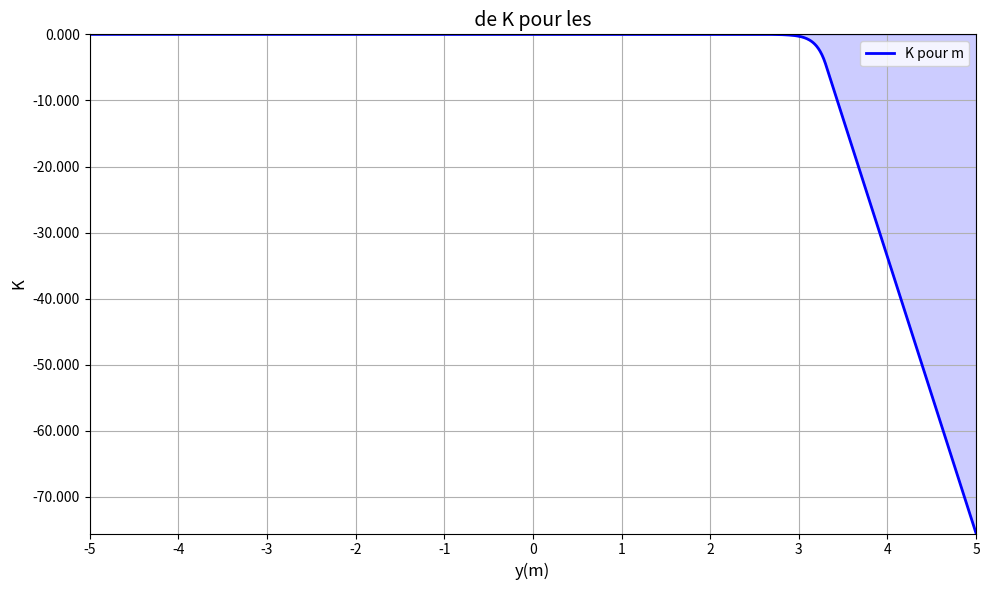

The matplotlib source for this figure:
# -*- coding: utf-8 -*-
"""
Tracé des lignes d'influence de Guyon-Massonet-Barès
On modifie les variable directement à l'interieure du code

@author: Brillant
"""
import numpy as np
import matplotlib.pyplot as plt
from numpy import sinh as sh
from numpy import cosh as ch
import matplotlib.ticker as ticker

b = 4.13898                                                 # mi-largeur du tablier (m)
L_equi = 13.5 
mu = 0              # ELU
nbre_point = 1001 #9      # Subdivision de la largeur en nbre_point                                                        # Longueur de la travée (m)
largeur_ep_fixe = 6.64
demie_largeur_total = 5

e = np.linspace(-b, b, nbre_point)            # generation des points e, l' excentricité de l'effort
B = np.linspace(-demie_largeur_total, demie_largeur_total, nbre_point)            # Subdivision de la largeur du tablier
h_pas = B[1]-B[0]
B_extremité = B*(B>=largeur_ep_fixe/2)+ B*(B<=-largeur_ep_fixe/2)

y_s = np.zeros([1,nbre_point]) # position relative de la section
y_s[0, :] = np.linspace(0, demie_largeur_total, nbre_point)   

alpha = 1

#y = 4.13898


# Donnée sur les forces
x0 = L_equi # position suivant x (longitudinale de la charge ponctuelle)
Q = 0   # Intensité de la charge ponctuelle
q = 14.592   # Intensité de la charge repartie
x = 5.625   # position de calcul du moment Mxx 

#on calculera la surface de k sur l'interval de definition de la charge: debut_charge, fin_charge
debut_charge = -3.8       # point de debut de la charge repartie
fin_charge = 3.8          # point de fin de la charge repartie

position_force_ponctuelle = -0.58        #(demie_largeur_total/(nbre_point-1))  # toujour s'assurer que la postion de la charge fait partit avec l'une des subdivision de B

"""

# Debut du block de code qui recupere l'enveloppe de K 
#y = 3
harmonique = np.array([[1,3,5,7]])                                                       # N° harmonique   
Matrice_Km = []
for j in range(np.shape(harmonique)[1]):
    m = float(harmonique[0, j])
    theta = m*b/L_equi #m*(b/L)*(rho_p/rho_e)**(1/4) 
    psi = np.pi*e/b
    
    K = np.zeros([nbre_point, nbre_point])    # Matrice des coefficients de repartion transversal
    for i in range(np.shape(y_s)[1]):
        y = float(y_s[0, i])                                            # position de la mesure
    
        beta = np.pi*y/b
        sig = np.pi*theta
        ksi = np.pi - abs(beta-psi)
        lbda = np.pi*theta/(np.sqrt(2)*b)
        eta = 2*lbda*b
        
        # définition des fonctions
        D1 = (1-mu)*((3+mu)*np.sinh(sig)*np.cosh(sig) - (1-mu)*sig)
        D2 = (1-mu)*((3+mu)*np.sinh(sig)*np.cosh(sig) + (1-mu)*sig)
        def F(u):
            return ((1-mu)*sig*np.cosh(sig) - (1+mu)*np.sinh(sig))*np.cosh(theta*u) - (1-mu)*theta*u*np.sinh(sig)*np.sinh(theta*u)
        def G(u):
            return (2*np.sinh(sig) + (1-mu)*sig*np.cosh(sig))*np.sinh(theta*u) - (1-mu)*theta*u*np.sinh(sig)*np.cosh(theta*u)
        
        
        km_1 = (sig/(2*sh(sig)**2))*((sig*ch(sig)+sh(sig))*ch(theta*ksi)  -  theta*ksi*sh(sig)*sh(theta*ksi) + F(beta)*F(psi)/D1 + G(beta)*G(psi)/D2)
        # km_alph = km_1 car le tablier est une dalle
    
        K[:, i] = km_1
    Matrice_Km.append(K)
    
    
"""
# Position y; ymax; ymin
#data_K = np.zeros([nbre_point, 3])
#data_K[:, 0:1] = y_s.T
#data_K[:, 1] = np.max(K*(K>=0),0) #ymax
#data_K[:, 2] = np.min(K*(K<=0),0) #ymin
"""
# Harmonique m = 1
data_K1 = np.zeros([nbre_point, 3])
data_K1[:, 0:1] = y_s.T
data_K1[:, 1] = np.max(Matrice_Km[0]*(Matrice_Km[0]>=0),0) #ymax
data_K1[:, 2] = np.min(Matrice_Km[0]*(Matrice_Km[0]<=0),0) #ymin

# Harmonique m = 3
data_K3 = np.zeros([nbre_point, 3])
data_K3[:, 0:1] = y_s.T
data_K3[:, 1] = np.max(Matrice_Km[1]*(Matrice_Km[1]>=0),0) #ymax
data_K3[:, 2] = np.min(Matrice_Km[1]*(Matrice_Km[1]<=0),0) #ymin

# Harmonique m = 5
data_K5 = np.zeros([nbre_point, 3])
data_K5[:, 0:1] = y_s.T
data_K5[:, 1] = np.max(Matrice_Km[2]*(Matrice_Km[2]>=0),0) #ymax
data_K5[:, 2] = np.min(Matrice_Km[2]*(Matrice_Km[2]<=0),0) #ymin

# Harmonique m = 7
data_K7 = np.zeros([nbre_point, 3])
data_K7[:, 0:1] = y_s.T
data_K7[:, 1] = np.max(Matrice_Km[3]*(Matrice_Km[3]>=0),0) #ymax
data_K7[:, 2] = np.min(Matrice_Km[3]*(Matrice_Km[3]<=0),0) #ymin

# Fin du block de code qui recupere l'enveloppe de K

"""


# Debut de l' exploitation de K
 
data_coef_longi_K_pour_harmonique_m = [] # le premier harmonique correspont a l'indice zero
harmonique = np.arange(50)+1                                                       # N° harmonique   

for j in range(len(harmonique)):
    m = float(harmonique[j])

    theta = m*b/L_equi #m*(b/L)*(rho_p/rho_e)**(1/4) 
    psi = np.pi*e/b
    
    #K = np.zeros([nbre_point, nbre_point])    # Matrice des coefficients de repartion transversal
    data_coef_longi_K = np.zeros([nbre_point, 4]) # remplacer 1 par la taille de la matrice y
    for i in range(np.shape(y_s)[1]):
        y = float(y_s[0, i]) 
        #y = float(y_s[0, i])                                            # position de la mesure
        
        beta = np.pi*y/b
        sig = np.pi*theta
        ksi = np.pi - abs(beta-psi)
        lbda = np.pi*theta/(np.sqrt(2)*b)
        eta = 2*lbda*b
        
        # définition des fonctions
        D1 = (1-mu)*((3+mu)*np.sinh(sig)*np.cosh(sig) - (1-mu)*sig)
        D2 = (1-mu)*((3+mu)*np.sinh(sig)*np.cosh(sig) + (1-mu)*sig)
        def F(u):
            return ((1-mu)*sig*np.cosh(sig) - (1+mu)*np.sinh(sig))*np.cosh(theta*u) - (1-mu)*theta*u*np.sinh(sig)*np.sinh(theta*u)
        def G(u):
            return (2*np.sinh(sig) + (1-mu)*sig*np.cosh(sig))*np.sinh(theta*u) - (1-mu)*theta*u*np.sinh(sig)*np.cosh(theta*u)
        
        km_1 = (sig/(2*sh(sig)**2))*((sig*ch(sig)+sh(sig))*ch(theta*ksi)  -  theta*ksi*sh(sig)*sh(theta*ksi) + F(beta)*F(psi)/D1 + G(beta)*G(psi)/D2)
        # km_alph = km_1 car le tablier est une dalle
        
        kcorige = km_1*(B>=-largeur_ep_fixe/2)*(B<=largeur_ep_fixe/2)
        indice_non_nul = np.nonzero(kcorige)[0]
        # coté des b negatif
        k1n = float(kcorige[indice_non_nul[0]])
        k2n = float(kcorige[indice_non_nul[1]])
        B1n = float(B[indice_non_nul[0]])
        B2n = float(B[indice_non_nul[1]])
        an = (k1n-k2n)/(B1n-B2n)
        bn = k1n-an*B1n
        
        # coté des b positif
        k1p = float(kcorige[indice_non_nul[-2]])
        k2p = float(kcorige[indice_non_nul[-1]])
        B1p = float(B[indice_non_nul[-2]])
        B2p = float(B[indice_non_nul[-1]])
        ap = (k1p-k2p)/(B1p-B2p)
        bp = k1p-ap*B1p
        K_extremité = (an*B_extremité+bn)*(B<-largeur_ep_fixe/2) + (ap*B_extremité+bp)*(B>largeur_ep_fixe/2)
          
        km_alph = kcorige + K_extremité   # Valeur de K interpolé sur toute la largeur du tablier  
        #on plot B (largeur du tablier, identique à l'excentricité) vs km_alph
        
        K_charge = km_alph*(B>=debut_charge)*(B<=fin_charge)
        # decomposition de K en valeur positive et negative
        K_charge_positif = K_charge*(K_charge>=0)
        K_charge_negatif = K_charge*(K_charge<=0)
        B_charge = B*(B>=debut_charge)*(B<=fin_charge)
        
        if np.any(K_charge_positif>0) :
            indice_non_nul_charge_positive = np.nonzero(K_charge_positif)[0]
            K_charge_extremité_gauche_positif = float(K_charge_positif[indice_non_nul_charge_positive[0]])
            K_charge_extremité_droit_positif = float(K_charge_positif[indice_non_nul_charge_positive[-1]])
        
        if np.any(K_charge_negatif<0) :
            indice_non_nul_charge_negatif = np.nonzero(K_charge_negatif)[0]
            K_charge_extremité_gauche_negatif = float(K_charge_negatif[indice_non_nul_charge_negatif[0]])
            K_charge_extremité_droit_negatif = float(K_charge_negatif[indice_non_nul_charge_negatif[-1]])
        
        # Moments [y, Omega+, Omega-, k_pour une force ponctuelle]
        #indice_de_stockage =  i
        data_coef_longi_K[i, 0] = y
        if np.any(K_charge_positif>0) :
            data_coef_longi_K[i, 1] = (np.sum(K_charge_positif*(K_charge_positif>=0),0)-(K_charge_extremité_gauche_positif+K_charge_extremité_droit_positif)/2)*h_pas
        if np.any(K_charge_negatif<0) :
            data_coef_longi_K[i, 2] = (np.sum(K_charge_negatif*(K_charge_negatif<=0),0)-(K_charge_extremité_gauche_negatif+K_charge_extremité_droit_negatif)/2)*h_pas
        
        indice_force_ponctuelle = np.where(np.isclose(B, position_force_ponctuelle))[0][0]
        data_coef_longi_K[i, 3] =  km_alph[indice_force_ponctuelle]
    data_coef_longi_K_pour_harmonique_m.append(data_coef_longi_K)  # pour chaque harmonique, on a [y, Omega+, Omega-, k_pour une force ponctuelle] pour toute les positions y positif de la dalle

# Debut du calcul des moments transversauts

"""
x0 = L_equi # position suivant x (longitudinale de la charge ponctuelle)
Q = 0   # Intensité de la charge ponctuelle
q = 0   # Intensité de la charge repartie
x = 0   # position de calcul du moment Mxx  
"""

Mxx_divB = np.zeros([nbre_point,4])
Mxx = np.zeros([nbre_point,4])
Mxx[:, 0] = data_coef_longi_K_pour_harmonique_m[0][:, 0]
for i in range(len(harmonique)):
    m = float(harmonique[i])
    pm_Q = (2*Q*np.sin(np.radians(m*180*x0/L_equi)))/L_equi  
    pm_q = (4*q/(m*np.pi))*(m % 2 != 0)                 # 0 si m pair
    
    km_Q = data_coef_longi_K_pour_harmonique_m[i][:, 3]
    km_q_positif = data_coef_longi_K_pour_harmonique_m[i][:, 1]
    km_q_negatif = data_coef_longi_K_pour_harmonique_m[i][:, 2]
    
    Mxm_Q =  pm_Q*km_Q*np.sin(np.radians(m*180*x/L_equi))/m**2   
    Mxm_q_positif =  pm_q*km_q_positif*np.sin(np.radians(m*180*x/L_equi))/m**2   
    Mxm_q_negatif =  pm_q*km_q_negatif*np.sin(np.radians(m*180*x/L_equi))/m**2   
    
    Mxx_divB[:, 1] = Mxx_divB[:, 1] + Mxm_q_positif
    Mxx_divB[:, 2] = Mxx_divB[:, 2] + Mxm_q_negatif
    Mxx_divB[:, 3] = Mxx_divB[:, 3] + Mxm_Q
# position y, Mxx_positif du a la charge uniforme q, Mxx_Negatif due a q, Mxx du a la charge poctuelle Q
Mxx[:, 1] = Mxx_divB[:, 1]*L_equi**2/(2*demie_largeur_total*np.pi**2) 
Mxx[:, 2] = Mxx_divB[:, 2]*L_equi**2/(2*demie_largeur_total*np.pi**2)  
Mxx[:, 3] = Mxx_divB[:, 3]*L_equi**2/(2*demie_largeur_total*np.pi**2)  
    
    

# Fin de l' exploitation de K



"""
eps = 1*(y<=e) -1*(y>e)
F1 = sh(eta)*np.cos(lbda*(b+eps*e))*ch(lbda*(b-eps*e)) - np.sin(eta)*ch(lbda*(b+eps*e))*np.cos(lbda*(b-eps*e))
F2 = ch(lbda*(b+eps*y))*np.sin(lbda*(b+eps*y)) + sh(lbda*(b+eps*y))*np.cos(lbda*(b+eps*y))
F3 = np.sin(lbda*(b+eps*e))*ch(lbda*(b-eps*e)) - np.cos(lbda*(b+eps*e))*sh(lbda*(b-eps*e))
F4 = sh(lbda*(b+eps*e))*np.cos(lbda*(b-eps*e)) - ch(lbda*(b+eps*e))*np.sin(lbda*(b-eps*e))

km_0 = (eta/(sh(eta)**2 - (np.sin(eta))**2))*(2*F1*ch(lbda*(eps*y+b))*np.cos(lbda*(eps*y+b)) + F2*(F3*sh(eta) + F4*np.sin(eta)))

f_theta = 0.05*(theta>0)*(theta<=0.1) + (1-np.exp((0.065-theta)/.663))*(theta>0.1)*(theta<=1) + 0.5*(theta>1)

km_alph = km_0 + (km_1 - km_0)*alpha**(f_theta)
"""

# Coefficient de repartition tranversale mu

data_coef_longi_mu_pour_harmonique_m = [] # le premier harmonique correspont a l'indice zero

for j in range(len(harmonique)):
    m = float(harmonique[j])

    theta = m*b/L_equi #m*(b/L)*(rho_p/rho_e)**(1/4) 
    psi = np.pi*e/b
    
    #K = np.zeros([nbre_point, nbre_point])    # Matrice des coefficients de repartion transversal
    data_coef_longi_mu = np.zeros([nbre_point, 4]) # remplacer 1 par la taille de la matrice y
    for i in range(np.shape(y_s)[1]):
        y = float(y_s[0, i])                # position de la mesure
        
        beta = np.pi*y/b
        sig = np.pi*theta
        ksi = np.pi - abs(beta-psi)
        lbda = np.pi*theta/(np.sqrt(2)*b)
        eta = 2*lbda*b
        
        # définition des fonctions
        D1 = (1-mu)*((3+mu)*np.sinh(sig)*np.cosh(sig) - (1-mu)*sig)
        D2 = (1-mu)*((3+mu)*np.sinh(sig)*np.cosh(sig) + (1-mu)*sig)
        def F(u):
            return ((1-mu)*sig*np.cosh(sig) - (1+mu)*np.sinh(sig))*np.cosh(theta*u) - (1-mu)*theta*u*np.sinh(sig)*np.sinh(theta*u)
        def G(u):
            return (2*np.sinh(sig) + (1-mu)*sig*np.cosh(sig))*np.sinh(theta*u) - (1-mu)*theta*u*np.sinh(sig)*np.cosh(theta*u)
        def H(u):
            return F(u) - 2*sh(sig)*ch(theta*u)

        def L(u):
            return G(u) - 2*sh(sig)*sh(theta*u)

        M1 = D1/(1-mu)
        M2 = D2/(1-mu)

        mu_1 = (-1/(4*sig*sh(sig)**2))*(((1-mu)*sig*ch(sig) - (1+mu)*sh(sig))*ch(theta*ksi) - (1-mu)*theta*ksi*sh(sig)*sh(theta*ksi) + H(beta)*F(psi)/M1 + L(beta)*G(psi)/M2 )
        # mu_m_alph = mu_1 car le tablier est une dalle


        # km_alph = km_1 car le tablier est une dalle
        
        mu_corige = mu_1*(B>=-largeur_ep_fixe/2)*(B<=largeur_ep_fixe/2)
        indice_non_nul = np.nonzero(mu_corige)[0]
        # coté des b negatif
        mu1n = float(mu_corige[indice_non_nul[0]])
        mu2n = float(mu_corige[indice_non_nul[1]])
        B1n = float(B[indice_non_nul[0]])
        B2n = float(B[indice_non_nul[1]])
        an = (mu1n-mu2n)/(B1n-B2n)
        bn = mu1n-an*B1n
        
        # coté des b positif
        mu1p = float(mu_corige[indice_non_nul[-2]])
        mu2p = float(mu_corige[indice_non_nul[-1]])
        B1p = float(B[indice_non_nul[-2]])
        B2p = float(B[indice_non_nul[-1]])
        ap = (mu1p-mu2p)/(B1p-B2p)
        bp = mu1p-ap*B1p
        mu_extremité = (an*B_extremité+bn)*(B<-largeur_ep_fixe/2) + (ap*B_extremité+bp)*(B>largeur_ep_fixe/2)
          
        mu_m_alph = mu_corige + mu_extremité   # Valeur de mu interpolé sur toute la largeur du tablier  
        #on plot B (largeur du tablier, identique à l'excentricité) vs mu_m_alph
        
        mu_charge = mu_m_alph*(B>=debut_charge)*(B<=fin_charge)
        # decomposition de K en valeur positive et negative
        mu_charge_positif = mu_charge*(mu_charge>=0)
        mu_charge_negatif = mu_charge*(mu_charge<=0)
        #B_charge = B*(B>=debut_charge)*(B<=fin_charge)
        
        if np.any(mu_charge_positif>0) :
            indice_non_nul_charge_positive = np.nonzero(mu_charge_positif)[0]
            mu_charge_extremité_gauche_positif = float(mu_charge_positif[indice_non_nul_charge_positive[0]])
            mu_charge_extremité_droit_positif = float(mu_charge_positif[indice_non_nul_charge_positive[-1]])
        
        if np.any(mu_charge_negatif<0) :
            indice_non_nul_charge_negatif = np.nonzero(mu_charge_negatif)[0]
            mu_charge_extremité_gauche_negatif = float(mu_charge_negatif[indice_non_nul_charge_negatif[0]])
            mu_charge_extremité_droit_negatif = float(mu_charge_negatif[indice_non_nul_charge_negatif[-1]])
        
        # Moments [y, Omega+, Omega-, k_pour une force ponctuelle]
        #indice_de_stockage =  i
        data_coef_longi_mu[i, 0] = y
        if np.any(mu_charge_positif>0) :
            data_coef_longi_mu[i, 1] = (np.sum(mu_charge_positif*(mu_charge_positif>=0),0)-(mu_charge_extremité_gauche_positif+mu_charge_extremité_droit_positif)/2)*h_pas
        if np.any(mu_charge_negatif<0) :
            data_coef_longi_mu[i, 2] = (np.sum(mu_charge_negatif*(mu_charge_negatif<=0),0)-(mu_charge_extremité_gauche_negatif+mu_charge_extremité_droit_negatif)/2)*h_pas
        
        indice_force_ponctuelle = np.where(np.isclose(B, position_force_ponctuelle))[0][0]
        data_coef_longi_mu[i, 3] =  mu_m_alph[indice_force_ponctuelle]
    data_coef_longi_mu_pour_harmonique_m.append(data_coef_longi_mu)  # pour chaque harmonique, on a [y, Omega+, Omega-, k_pour une force ponctuelle] pour toute les positions y positif de la dalle

# Debut du calcul des moments transversauts

Myy_divB = np.zeros([nbre_point,4])
Myy = np.zeros([nbre_point,4])
Myy[:, 0] = data_coef_longi_mu_pour_harmonique_m[0][:, 0]
for i in range(len(harmonique)):
    m = float(harmonique[i])
    pm_Q = (2*Q*np.sin(np.radians(m*180*x0/L_equi)))/L_equi  
    pm_q = 4*q/(m*np.pi)*(m % 2 != 0)               # 0 si m pair
    
    mu_m_Q = data_coef_longi_mu_pour_harmonique_m[i][:, 3]
    mu_m_q_positif = data_coef_longi_mu_pour_harmonique_m[i][:, 1]
    mu_m_q_negatif = data_coef_longi_mu_pour_harmonique_m[i][:, 2]
    
    Mym_Q =  pm_Q*mu_m_Q*np.sin(np.radians(m*180*x/L_equi))   
    Mym_q_positif =  pm_q*mu_m_q_positif*np.sin(np.radians(m*180*x/L_equi))   
    Mym_q_negatif =  pm_q*mu_m_q_negatif*np.sin(np.radians(m*180*x/L_equi))   
    
    Myy_divB[:, 1] = Myy_divB[:, 1] + Mym_q_positif
    Myy_divB[:, 2] = Myy_divB[:, 2] + Mym_q_negatif
    Myy_divB[:, 3] = Myy_divB[:, 3] + Mym_Q
# position y, Mxx_positif du a la charge uniforme q, Mxx_Negatif due a q, Myy du a la charge poctuelle Q
Myy[:, 1] = Myy_divB[:, 1]*demie_largeur_total 
Myy[:, 2] = Myy_divB[:, 2]*demie_largeur_total 
Myy[:, 3] = Myy_divB[:, 3]*demie_largeur_total 
    
    
# Fin de l' exploitation de mu













"""
F2p = ch(lbda*(b+eps*y))*np.sin(lbda*(b+eps*y)) - sh(lbda*(b+eps*y))*np.cos(lbda*(b+eps*y))
    
mu_0 = (1/(eta*(sh(eta)**2 - np.sin(eta)**2)))*(2*F1*sh(lbda*(eps*y+b))*np.sin(lbda*(eps*y+b)) + F2p*(F3*sh(eta) + F4*np.sin(eta)))

mu_m_alph = mu_0 + (mu_1-mu_0)*alpha**f_theta
"""


#plt.plot(e,km_1)
#plt.plot(e,mu_1)
"""
print(mu_1[8])
print(km_1[8])

"""


"""
# Graphiques
#Moment
plt.figure(figsize=(10,6))
plt.plot(data_K1[:, 0], data_K1[:, 1], color='orange', linewidth=2, linestyle='-', label='K pour m=1')
plt.plot(data_K3[:, 0], data_K3[:, 1], color='red', linewidth=2, linestyle='-', label='K pour m=3')
plt.plot(data_K5[:, 0], data_K5[:, 1], color='green', linewidth=2, linestyle='-', label='K pour m=5')
plt.plot(data_K7[:, 0], data_K7[:, 1], color='blue', linewidth=2, linestyle='-', label='K pour m=7')

plt.title("Enveloppe de K pour les Harmoniques 1,3,5, et 7" , fontsize=14)
plt.xlabel("y(m)", fontsize=12)
plt.ylabel("K", fontsize=12) 
plt.legend()
# affiche les valeur de l'axe y avec 3 decimales et impose un pas 1 sur l'axe x
ax = plt.gca() # Recupere les axes
ax.yaxis.set_major_formatter(ticker.FormatStrFormatter('%.3f'))
ax.xaxis.set_major_locator(ticker.MultipleLocator(1))
plt.fill_between(data_K1[:, 0], data_K1[:, 1], color='orange',alpha=0.2)
plt.fill_between(data_K3[:, 0], data_K3[:, 1], color='red',alpha=0.2)
plt.fill_between(data_K5[:, 0], data_K5[:, 1], color='green',alpha=0.2)
plt.fill_between(data_K7[:, 0], data_K7[:, 1], color='blue',alpha=0.2)

plt.margins(0)
plt.grid()
plt.tight_layout()
#plt.savefig("Moment/LI_Moment.png", dpi=800)
plt.show()

"""

plt.figure(figsize=(10,6))
plt.plot(B, km_alph, color='blue', linewidth=2, linestyle='-', label='K pour m')

plt.title(" de K pour les " , fontsize=14)
plt.xlabel("y(m)", fontsize=12)
plt.ylabel("K", fontsize=12) 
plt.legend()
# affiche les valeur de l'axe y avec 3 decimales et impose un pas 1 sur l'axe x
ax = plt.gca() # Recupere les axes
ax.yaxis.set_major_formatter(ticker.FormatStrFormatter('%.3f'))
ax.xaxis.set_major_locator(ticker.MultipleLocator(1))
plt.fill_between(B, km_alph, color='blue',alpha=0.2)

plt.margins(0)
plt.grid()
plt.tight_layout()
#plt.savefig("Moment/LI_Moment.png", dpi=800)
plt.show()
